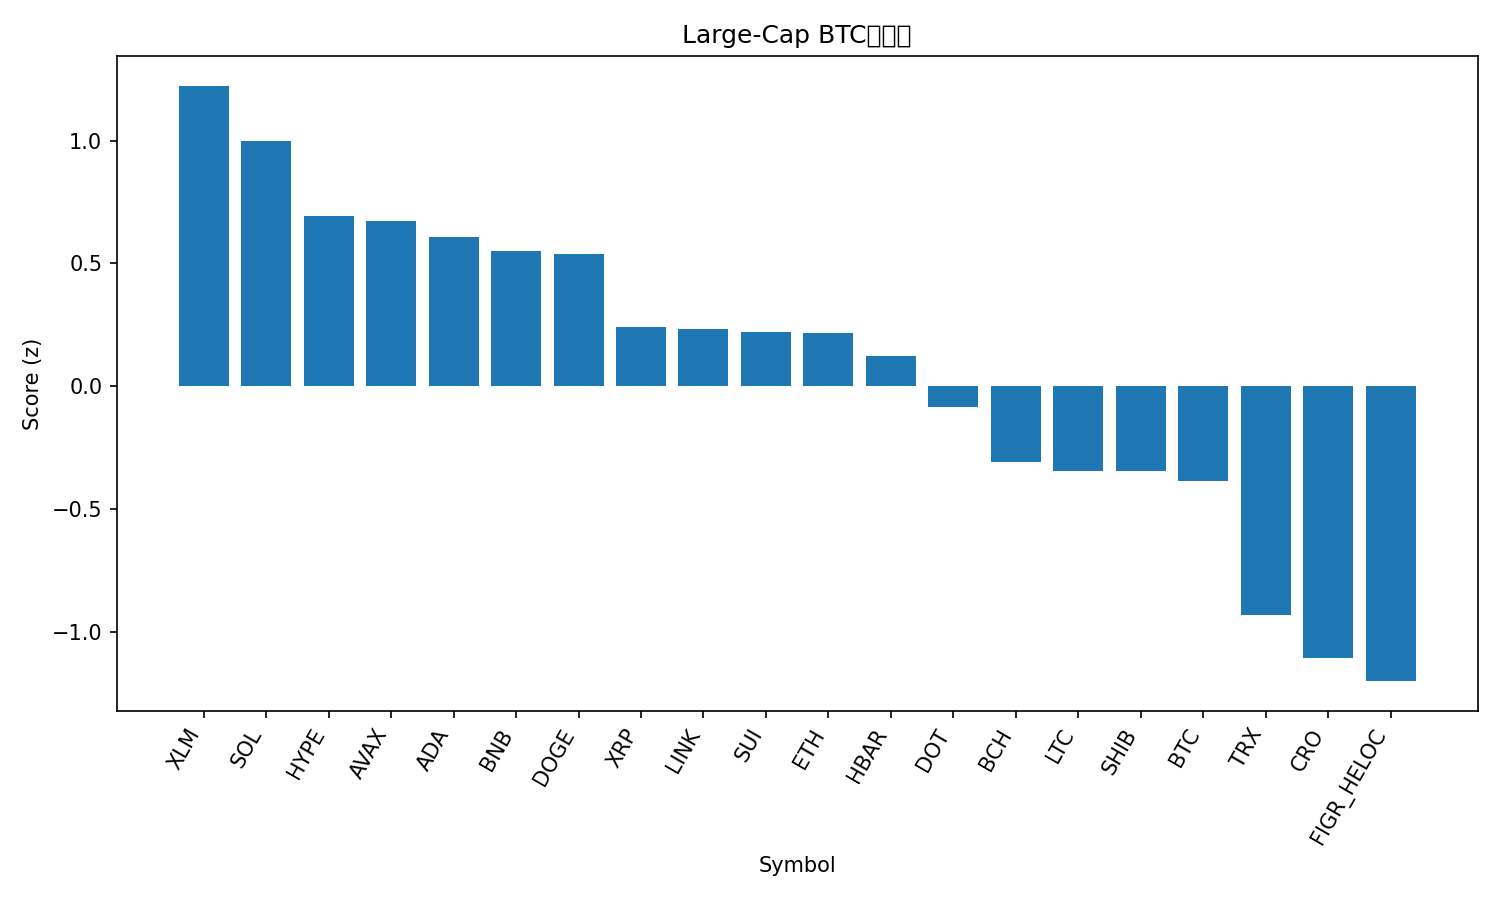

The file beside this chart, header and first rows:
rank, name, symbol, price_btc, price_usd, pct_1h_btc, pct_24h_btc, pct_7d_btc, market_cap_rank, market_cap_usd, volume_usd, score
1, Stellar, XLM, 3.31e-06, 0.3877, 0.8215, 0.9383, -1.56, 21, 12350397766, 277452132, 1.224
2, Solana, SOL, 0.002026, 237.6, 0.8806, -0.5995, 3.501, 6, 129031793803, 7794136814, 0.997
3, Hyperliquid, HYPE, 0.0004703, 55.15, 0.3508, 1.99, -3.779, 15, 14942014290, 516606874, 0.6948
4, Avalanche, AVAX, 0.000257, 30.14, 0.6691, -0.9803, 8.994, 19, 12725797911, 1022456064, 0.6711
5, Cardano, ADA, 7.55e-06, 0.8851, 0.4437, 1.206, -3.43, 11, 32311860418, 1654273208, 0.6081
6, BNB, BNB, 0.008143, 954.9, 0.2573, 1.356, 3.135, 5, 132912294151, 2181970394, 0.5528
7, Dogecoin, DOGE, 2.3e-06, 0.2698, 0.538, -0.5479, 7.164, 8, 40716982931, 4125540815, 0.5376
8, XRP, XRP, 2.587e-05, 3.03, 0.4018, 0.2037, -2.43, 3, 181207365958, 4452316962, 0.2433
9, Chainlink, LINK, 0.000201, 23.57, 0.6221, -0.7883, -3.998, 13, 15985671393, 694421855, 0.2325
10, Sui, SUI, 3.089e-05, 3.62, 0.1425, 1.463, -2.06, 18, 12927516005, 1154910320, 0.2207
11, Ethereum, ETH, 0.03878, 4547, 0.4232, -0.4039, 0.4481, 2, 548899839233, 32174429186, 0.2155
12, Hedera, HBAR, 2.03e-06, 0.2385, 0.26, 0.5145, -1.567, 25, 10109303512, 188572710, 0.1216
13, Polkadot, DOT, 3.607e-05, 4.23, 0.1743, 0.3649, -1.844, 34, 6438723027, 269720419, -0.08339
14, Bitcoin Cash, BCH, 0.005131, 601.6, 0.1319, -0.179, -1.048, 23, 11987115678, 369038581, -0.3102
15, Litecoin, LTC, 0.0009838, 115.4, 0.2426, -0.7066, -2.634, 26, 8803941735, 501085885, -0.3464
16, Shiba Inu, SHIB, 1.12078e-10, 1.314e-05, 0.2631, -0.7469, -3.291, 31, 7745160608, 178782442, -0.3468
17, Bitcoin, BTC, 1.0, 117258, 0.0, 0.0, 0.0, 1, 2336027883022, 41899918929, -0.3874
18, TRON, TRX, 2.92e-06, 0.3423, 0.1874, -2.159, -2.948, 10, 32406982355, 786177502, -0.9314
19, Cronos, CRO, 1.96e-06, 0.2301, -0.05352, -0.2914, -14.68, 29, 8009522419, 43772924, -1.107
20, Figure Heloc, FIGR_HELOC, 8.5e-06, 0.9972, -0.1431, -1.072, -4.858, 20, 12459495159, 24842787, -1.201
21, Toncoin, TON, 2.681e-05, 3.14, -0.2791, -1.899, -3.553, 30, 7994489724, 135745303, -1.665
